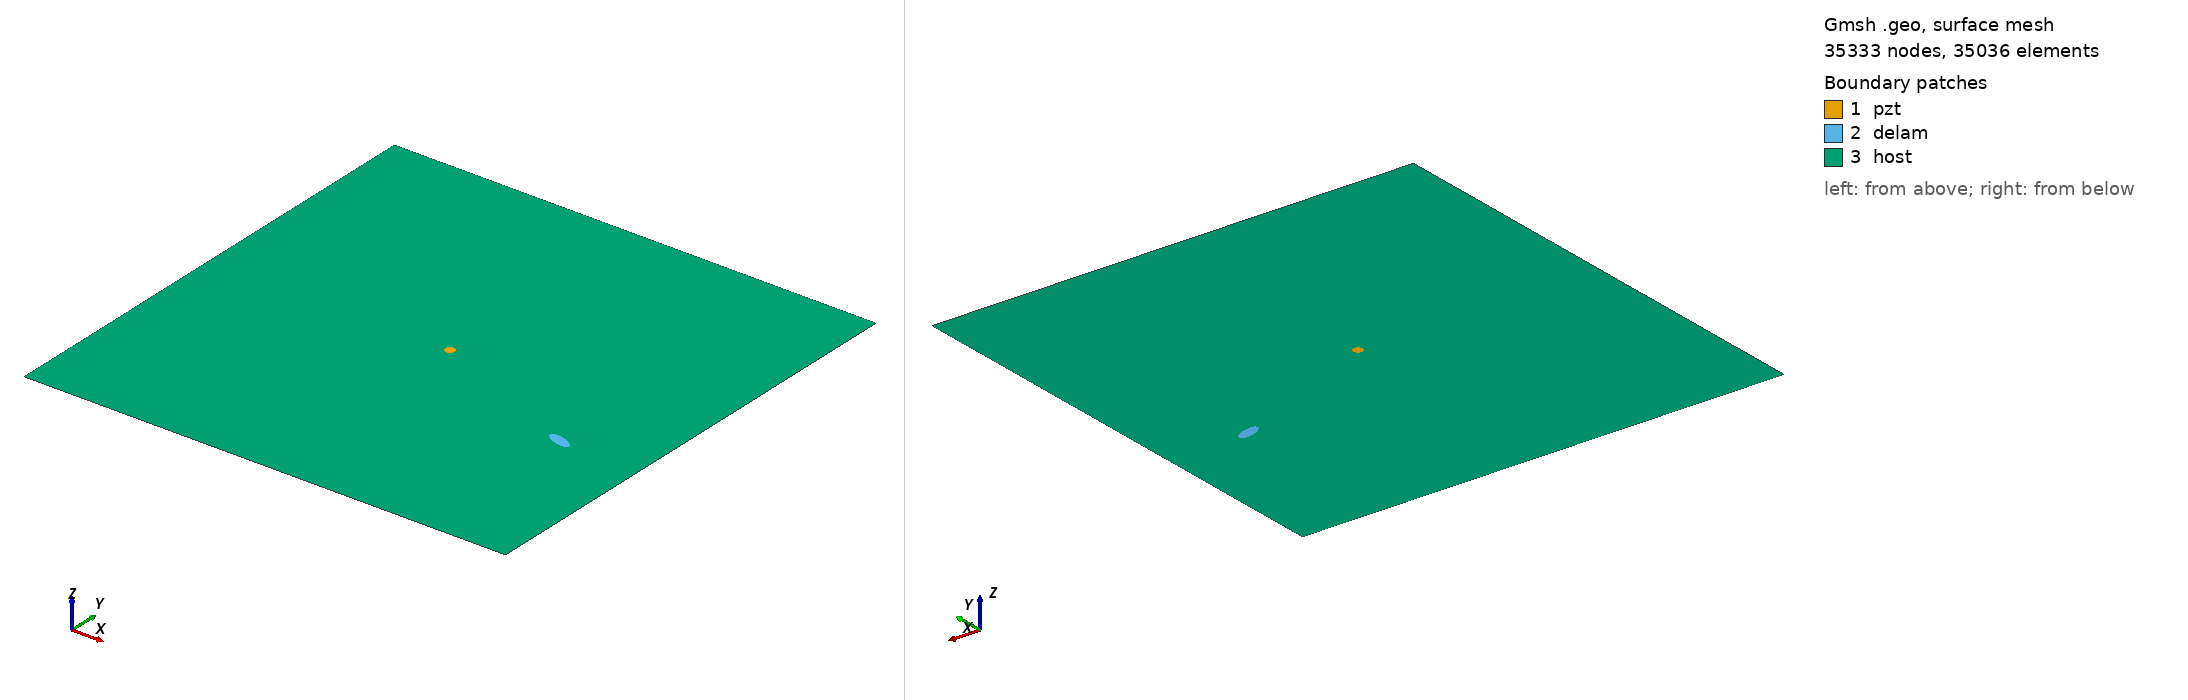

Gmsh geometry script, surface-meshed: 35333 nodes, 35036 surface elements. Boundary patches (legend numbers): 1 pzt, 2 delam, 3 host. Left view from above one corner, right view from below the opposite corner. Legend entries are the model's physical surfaces. The drawing asked Gmsh for element sizes between 1% and 20% of the model's largest extent; the script's own settings can give other sizes.

=== m1_rand_single_delam_213.geo (drawn) ===
SetFactory("OpenCASCADE");
L=0.500000; 
W=0.500000; 
a=0.013158; 
b=0.005224; 
x=0.415743; 
y=0.182324; 
alpha=0.897216 *Pi; 
r=0.005000; 
xpzt=0.250000; 
ypzt=0.250000; 
//+
Point(1) = {0, 0, 0, 1.0};
//+
Point(2) = {L, 0, 0, 1.0};
//+
Point(3) = {L, W, 0, 1.0};
//+
Point(4) = {0, W, 0, 1.0};
//+
Line(1) = {1, 2};
//+
Line(2) = {2, 3};
//+
Line(3) = {3, 4};
//+
Line(4) = {4, 1};
//+
Circle(5) = {xpzt, ypzt, -0, r, 0, 2*Pi};
//+
Ellipse(6) = {x, y, -0, a, b, 0, 2*Pi};
//+
Rotate {{0, 0, 1}, {x, y, 0}, alpha} {
  Curve{6}; 
}
//+
Curve Loop(1) = {4, 1, 2, 3};
//+
Curve Loop(2) = {6};
//+
Curve Loop(3) = {5};
//+
Curve Loop(4) = {6};
//+
Curve Loop(5) = {5};
//+
Plane Surface(1) = {5};
//+
Plane Surface(2) = {4};
//+
Plane Surface(3) = {1, 2, 3};
//+
Point(9) = {xpzt, ypzt, 0, 1.0};
//+
Point{9} In Surface {1};// mesh node at centre of pzt
//+
Physical Surface("pzt") = {1};
//+
Physical Surface("delam") = {2};
//+
Physical Surface("host") = {3};

Mesh.Algorithm = 6; // Frontal
Mesh.CharacteristicLengthFactor = 0.068000;
Mesh.CharacteristicLengthMin = 0.001000;
Mesh.CharacteristicLengthMax = 0.200000;
Mesh.RecombineAll = 1; // Apply recombination algorithm
Mesh.SubdivisionAlgorithm = 1; // 1: all quadrangles
Mesh.Smoothing = 1;
